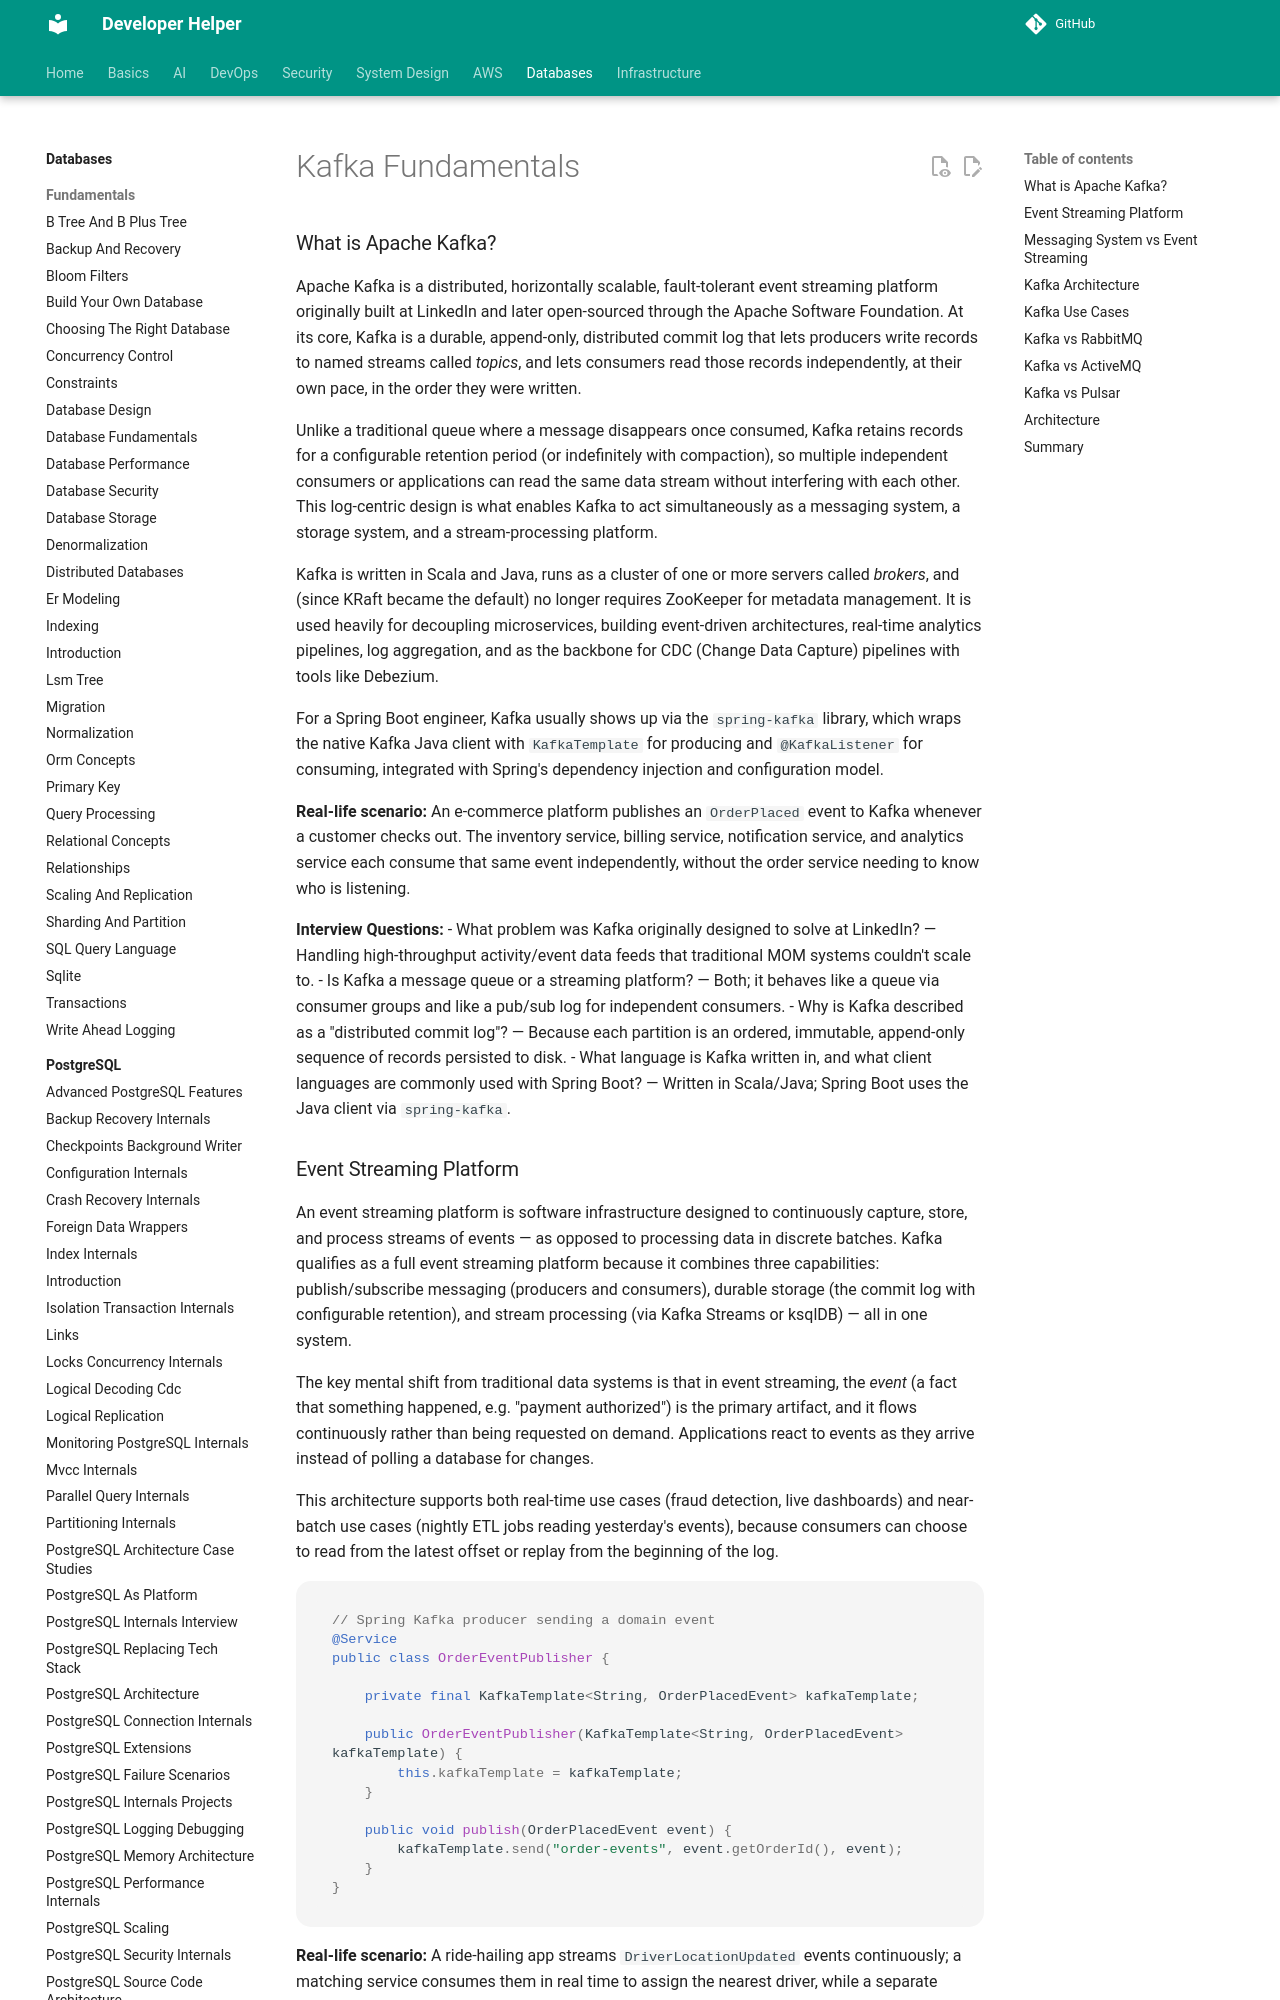

repository: abhishekghoshh/developer-helper · page: database/kafka/fundamentals/index.html · generator: mkdocs

# Kafka Fundamentals

### What is Apache Kafka?

Apache Kafka is a distributed, horizontally scalable, fault-tolerant event streaming platform originally built at LinkedIn and later open-sourced through the Apache Software Foundation. At its core, Kafka is a durable, append-only, distributed commit log that lets producers write records to named streams called *topics*, and lets consumers read those records independently, at their own pace, in the order they were written.

Unlike a traditional queue where a message disappears once consumed, Kafka retains records for a configurable retention period (or indefinitely with compaction), so multiple independent consumers or applications can read the same data stream without interfering with each other. This log-centric design is what enables Kafka to act simultaneously as a messaging system, a storage system, and a stream-processing platform.

Kafka is written in Scala and Java, runs as a cluster of one or more servers called *brokers*, and (since KRaft became the default) no longer requires ZooKeeper for metadata management. It is used heavily for decoupling microservices, building event-driven architectures, real-time analytics pipelines, log aggregation, and as the backbone for CDC (Change Data Capture) pipelines with tools like Debezium.

For a Spring Boot engineer, Kafka usually shows up via the `spring-kafka` library, which wraps the native Kafka Java client with `KafkaTemplate` for producing and `@KafkaListener` for consuming, integrated with Spring's dependency injection and configuration model.

**Real-life scenario:** An e-commerce platform publishes an `OrderPlaced` event to Kafka whenever a customer checks out. The inventory service, billing service, notification service, and analytics service each consume that same event independently, without the order service needing to know who is listening.

**Interview Questions:**
- What problem was Kafka originally designed to solve at LinkedIn? — Handling high-throughput activity/event data feeds that traditional MOM systems couldn't scale to.
- Is Kafka a message queue or a streaming platform? — Both; it behaves like a queue via consumer groups and like a pub/sub log for independent consumers.
- Why is Kafka described as a "distributed commit log"? — Because each partition is an ordered, immutable, append-only sequence of records persisted to disk.
- What language is Kafka written in, and what client languages are commonly used with Spring Boot? — Written in Scala/Java; Spring Boot uses the Java client via `spring-kafka`.
